Run: headless pygame with SDL's dummy video driver; simulated clock (each Clock.tick advances the game by its frame time, no real sleeping); random seed 0; keys injected as events and as key.get_pressed() state; mouse plan: one left click at the window centre at the start of phase 2, then a move to the lower-right quarter at the start of phase 3.
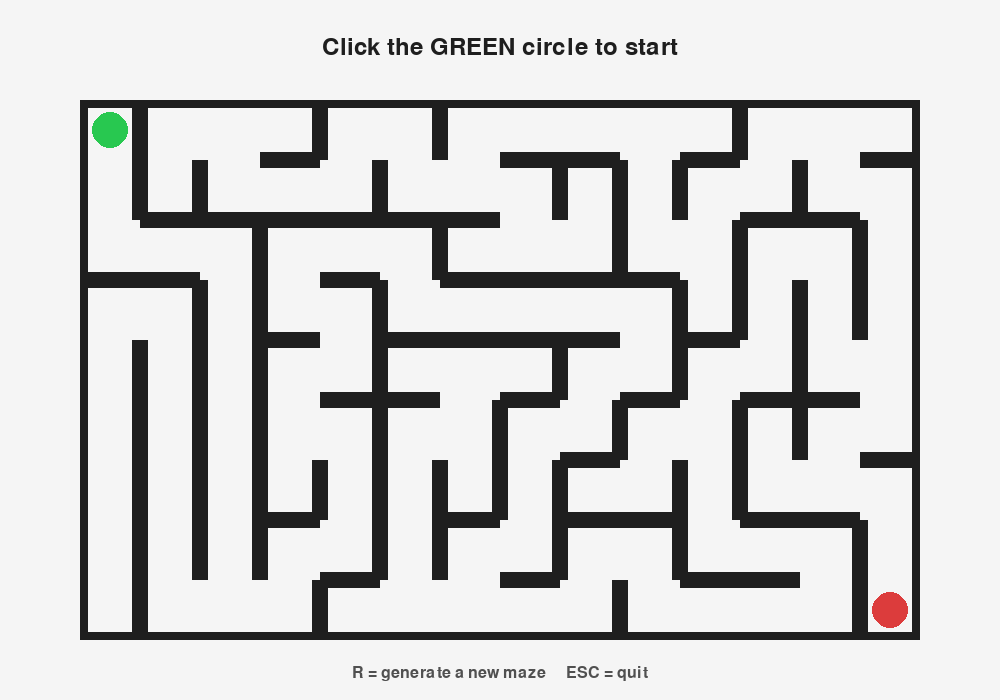
Frame 1 of 4 · flips 1–60 · no input
Frame 2 of 4 · flips 61–180 · clicked the window centre · tapped SPACE, RETURN · held RIGHT (→), D · screen unchanged from frame 1, image omitted
Frame 3 of 4 · flips 181–300 · moved the mouse to the lower-right quarter · held DOWN (↓), S · screen unchanged from frame 2, image omitted
Frame 4 of 4 · flips 301–420 · held LEFT (←), A, UP (↑), W · screen unchanged from frame 3, image omitted

The pygame program that drew these frames:

import pygame
import random
import math

pygame.init()

# =========================
# 基本设置
# =========================
WIDTH = 1000
HEIGHT = 700
screen = pygame.display.set_mode((WIDTH, HEIGHT))
pygame.display.set_caption("Trace Game")

clock = pygame.time.Clock()
font = pygame.font.SysFont(None, 36)

BG = (245, 245, 245)
WALL_COLOR = (30, 30, 30)
GREEN = (40, 200, 80)
RED = (220, 60, 60)
PATH_COLOR = (50, 120, 230)
FAIL_COLOR = (220, 50, 50)

# =========================
# 迷宫设置
# =========================
CELL_SIZE = 60
COLS = 14
ROWS = 9

MAZE_WIDTH = COLS * CELL_SIZE
MAZE_HEIGHT = ROWS * CELL_SIZE

OFFSET_X = (WIDTH - MAZE_WIDTH) // 2
OFFSET_Y = 100

WALL_THICKNESS = 8

START_RADIUS = 18
END_RADIUS = 18


# =========================
# Maze Cell
# =========================
class Cell:
    def __init__(self, x, y):
        self.x = x
        self.y = y

        # 上 右 下 左
        self.walls = [True, True, True, True]

        self.visited = False


cells = []


def index(x, y):
    if x < 0 or y < 0 or x >= COLS or y >= ROWS:
        return None

    return y * COLS + x


# =========================
# 生成迷宫
# Randomized DFS
# =========================
def generate_maze():
    global cells

    cells = []

    for y in range(ROWS):
        for x in range(COLS):
            cells.append(Cell(x, y))

    current = cells[0]
    current.visited = True

    stack = []

    while True:

        x = current.x
        y = current.y

        neighbors = []

        directions = [
            (0, -1, 0),  # up
            (1, 0, 1),   # right
            (0, 1, 2),   # down
            (-1, 0, 3)   # left
        ]

        for dx, dy, direction in directions:

            i = index(x + dx, y + dy)

            if i is not None:
                neighbor = cells[i]

                if not neighbor.visited:
                    neighbors.append((neighbor, direction))

        if neighbors:

            next_cell, direction = random.choice(neighbors)

            # 删除两个 cell 中间的墙
            if direction == 0:
                current.walls[0] = False
                next_cell.walls[2] = False

            elif direction == 1:
                current.walls[1] = False
                next_cell.walls[3] = False

            elif direction == 2:
                current.walls[2] = False
                next_cell.walls[0] = False

            elif direction == 3:
                current.walls[3] = False
                next_cell.walls[1] = False

            stack.append(current)

            current = next_cell
            current.visited = True

        elif stack:
            current = stack.pop()

        else:
            break


# =========================
# 把墙变成 Rect
# 方便进行碰撞检测
# =========================
def create_wall_rects():

    walls = []

    for cell in cells:

        x = OFFSET_X + cell.x * CELL_SIZE
        y = OFFSET_Y + cell.y * CELL_SIZE

        # 上墙
        if cell.walls[0]:
            walls.append(
                pygame.Rect(
                    x,
                    y,
                    CELL_SIZE,
                    WALL_THICKNESS
                )
            )

        # 右墙
        if cell.walls[1]:
            walls.append(
                pygame.Rect(
                    x + CELL_SIZE - WALL_THICKNESS,
                    y,
                    WALL_THICKNESS,
                    CELL_SIZE
                )
            )

        # 下墙
        if cell.walls[2]:
            walls.append(
                pygame.Rect(
                    x,
                    y + CELL_SIZE - WALL_THICKNESS,
                    CELL_SIZE,
                    WALL_THICKNESS
                )
            )

        # 左墙
        if cell.walls[3]:
            walls.append(
                pygame.Rect(
                    x,
                    y,
                    WALL_THICKNESS,
                    CELL_SIZE
                )
            )

    return walls


# =========================
# 起点 / 终点
# =========================
def cell_center(col, row):

    x = (
        OFFSET_X
        + col * CELL_SIZE
        + CELL_SIZE // 2
    )

    y = (
        OFFSET_Y
        + row * CELL_SIZE
        + CELL_SIZE // 2
    )

    return x, y


start_pos = cell_center(0, 0)
end_pos = cell_center(COLS - 1, ROWS - 1)


# =========================
# 是否点击圆
# =========================
def inside_circle(pos, center, radius):

    dx = pos[0] - center[0]
    dy = pos[1] - center[1]

    return dx * dx + dy * dy <= radius * radius


# =========================
# 重置游戏
# =========================
def reset_game():

    global wall_rects
    global points
    global state
    global last_record_time

    generate_maze()

    wall_rects = create_wall_rects()

    points = []

    state = "waiting"

    last_record_time = 0


# =========================
# 初始游戏
# =========================
generate_maze()

wall_rects = create_wall_rects()

points = []

# waiting
# playing
# failed
# won
state = "waiting"

last_record_time = 0

# 鼠标轨迹记录间隔
# 20 毫秒 ≈ 每秒记录 50 个点
RECORD_INTERVAL = 20


# =========================
# 主循环
# =========================
running = True

while running:

    dt = clock.tick(120)

    # -------------------------
    # Events
    # -------------------------
    for event in pygame.event.get():

        if event.type == pygame.QUIT:
            running = False

        if event.type == pygame.KEYDOWN:

            if event.key == pygame.K_ESCAPE:
                running = False

            # R 生成新迷宫
            if event.key == pygame.K_r:
                reset_game()

        if event.type == pygame.MOUSEBUTTONDOWN:

            if event.button == 1:

                mouse_pos = pygame.mouse.get_pos()

                # waiting / failed / won 状态
                # 点击绿点重新开始
                if state != "playing":

                    if inside_circle(
                        mouse_pos,
                        start_pos,
                        START_RADIUS + 10
                    ):

                        points = [start_pos]

                        state = "playing"

                        last_record_time = pygame.time.get_ticks()

                        # 把鼠标移动到绿点
                        pygame.mouse.set_pos(start_pos)

    # =========================
    # Playing
    # =========================
    if state == "playing":

        mouse_pos = pygame.mouse.get_pos()

        # -------------------------
        # 碰墙检测
        # -------------------------
        for wall in wall_rects:

            if wall.collidepoint(mouse_pos):

                state = "failed"

                break

        # -------------------------
        # 到达终点检测
        # -------------------------
        if state == "playing":

            if inside_circle(
                mouse_pos,
                end_pos,
                END_RADIUS
            ):

                points.append(mouse_pos)

                state = "won"

        # -------------------------
        # 记录轨迹
        # -------------------------
        current_time = pygame.time.get_ticks()

        if (
            state == "playing"
            and current_time - last_record_time
            >= RECORD_INTERVAL
        ):

            points.append(mouse_pos)

            last_record_time = current_time

    # =========================
    # DRAW
    # =========================
    screen.fill(BG)

    # -------------------------
    # 画墙
    # -------------------------
    for wall in wall_rects:
        pygame.draw.rect(
            screen,
            WALL_COLOR,
            wall
        )

    # -------------------------
    # 画轨迹
    # -------------------------
    if len(points) >= 2:

        if state == "failed":
            color = FAIL_COLOR
        else:
            color = PATH_COLOR

        pygame.draw.lines(
            screen,
            color,
            False,
            points,
            4
        )

    # -------------------------
    # 起点
    # -------------------------
    pygame.draw.circle(
        screen,
        GREEN,
        start_pos,
        START_RADIUS
    )

    # -------------------------
    # 终点
    # -------------------------
    pygame.draw.circle(
        screen,
        RED,
        end_pos,
        END_RADIUS
    )

    # =========================
    # 提示文字
    # =========================
    if state == "waiting":

        text = font.render(
            "Click the GREEN circle to start",
            True,
            (30, 30, 30)
        )

    elif state == "playing":

        text = font.render(
            "Reach the RED circle - don't touch the walls!",
            True,
            (30, 30, 30)
        )

    elif state == "failed":

        text = font.render(
            "You hit a wall! Click GREEN to try again",
            True,
            RED
        )

    else:

        text = font.render(
            "YOU WIN! Click GREEN to play again",
            True,
            GREEN
        )

    screen.blit(
        text,
        (
            WIDTH // 2 - text.get_width() // 2,
            35
        )
    )

    # R 提示
    small_font = pygame.font.SysFont(None, 24)

    info = small_font.render(
        "R = generate a new maze     ESC = quit",
        True,
        (80, 80, 80)
    )

    screen.blit(
        info,
        (
            WIDTH // 2 - info.get_width() // 2,
            HEIGHT - 35
        )
    )

    pygame.display.flip()


pygame.quit()
